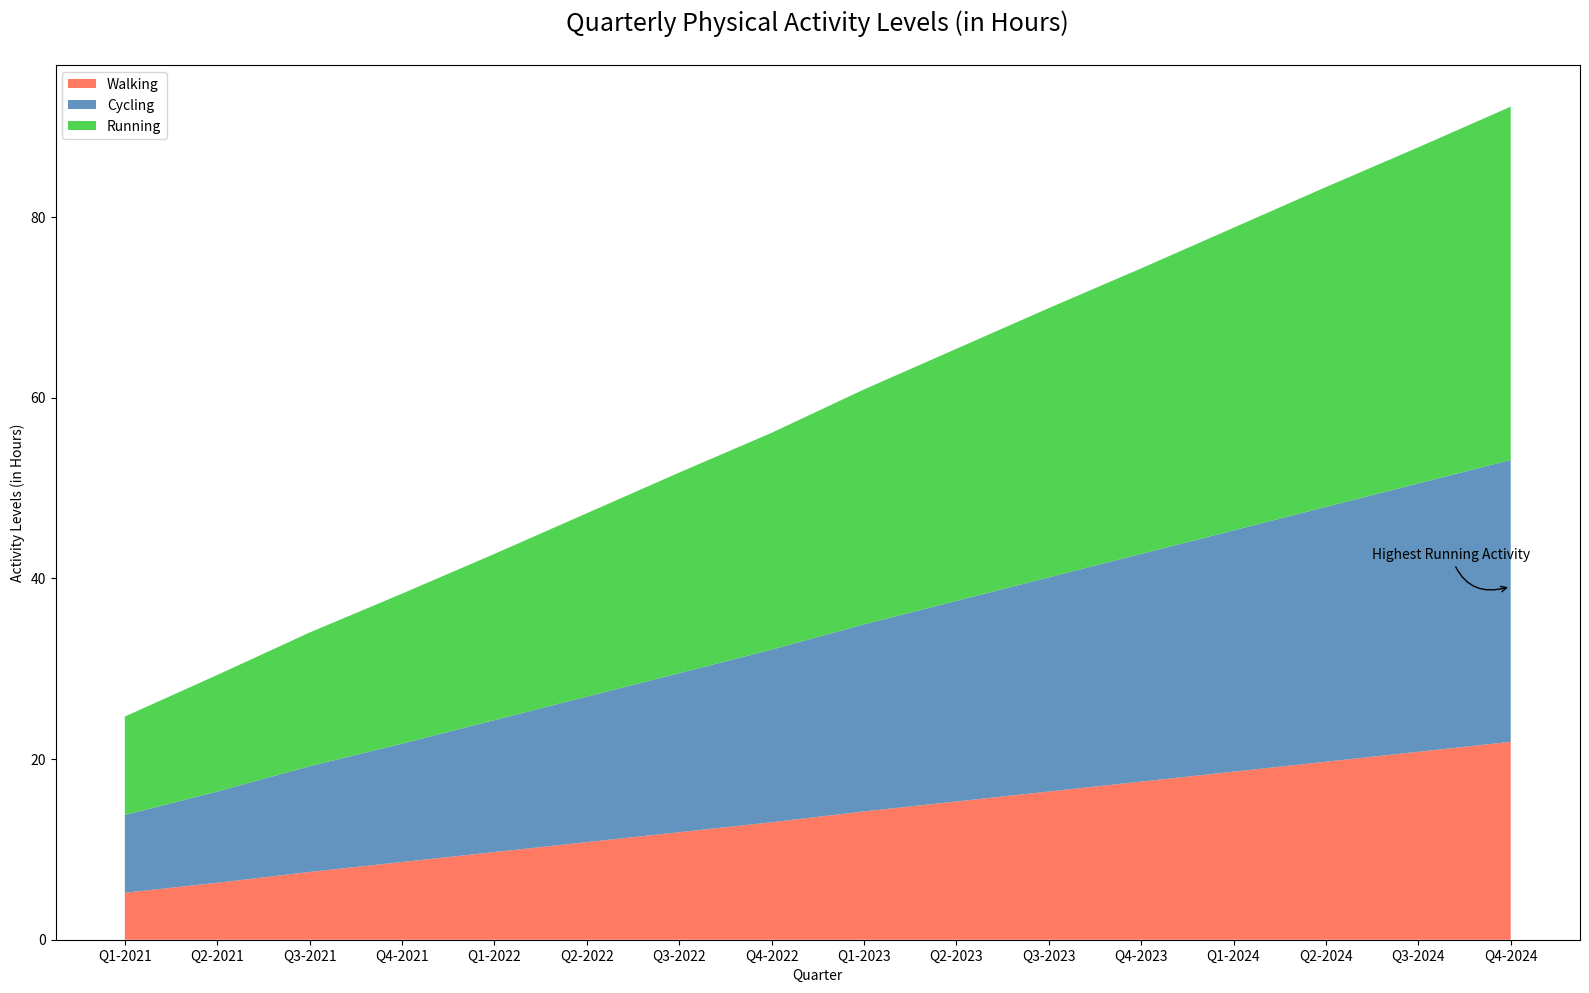

This chart was generated by the following Python code:

import pandas as pd
import matplotlib.pyplot as plt

data = {
    'Quarter': ['Q1-2021', 'Q2-2021', 'Q3-2021', 'Q4-2021', 'Q1-2022', 'Q2-2022', 'Q3-2022', 'Q4-2022',
                'Q1-2023', 'Q2-2023', 'Q3-2023', 'Q4-2023', 'Q1-2024', 'Q2-2024', 'Q3-2024', 'Q4-2024'],
    'Walking': [5.2, 6.3, 7.5, 8.6, 9.7, 10.8, 11.9, 13.0, 14.2, 15.3, 16.4, 17.5, 18.6, 19.7, 20.8, 21.9],
    'Cycling': [3.4, 3.8, 4.2, 4.5, 4.9, 5.3, 5.7, 6.1, 6.5, 6.9, 7.3, 7.7, 8.1, 8.5, 8.9, 9.3],
    'Running': [2.3, 2.8, 3.1, 3.5, 3.8, 4.2, 4.6, 4.9, 5.3, 5.7, 6.1, 6.4, 6.8, 7.2, 7.5, 7.9]
}

df = pd.DataFrame(data)
df.set_index('Quarter', inplace=True)

cumulative_production = df.cumsum(axis=1)

plt.figure(figsize=(16, 10))

plt.stackplot(df.index, cumulative_production['Walking'],
              cumulative_production['Cycling'],
              cumulative_production['Running'],
              labels=['Walking', 'Cycling', 'Running'],
              colors=['#FF6347', '#4682B4', '#32CD32'], alpha=0.85)

plt.legend(loc='upper left')
plt.annotate('Highest Running Activity', xy=('Q4-2024', cumulative_production.loc['Q4-2024', 'Running']),
             xytext=(-100, 20), textcoords='offset points', arrowprops=dict(arrowstyle='->', connectionstyle='arc3,rad=.5'))

plt.title('Quarterly Physical Activity Levels (in Hours)', fontsize=18, y=1.03)
plt.xlabel('Quarter')
plt.ylabel('Activity Levels (in Hours)')

plt.tight_layout()
plt.show()